Run: headless pygame with SDL's dummy video driver; simulated clock (each Clock.tick advances the game by its frame time, no real sleeping); random seed 0; keys injected as events and as key.get_pressed() state; no mouse input.
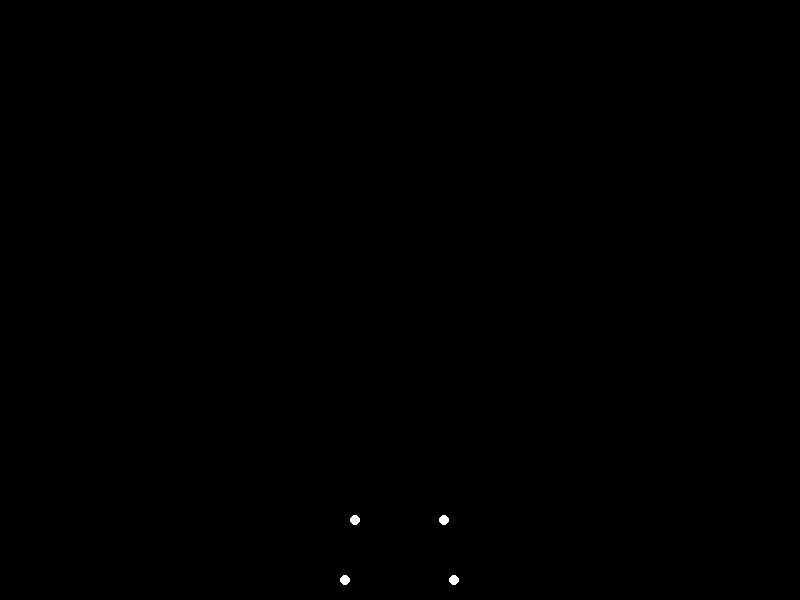
Frame 1 of 4 · flips 1–60 · no input
Frame 2 of 4 · flips 61–180 · tapped SPACE, RETURN · held RIGHT (→), D · screen unchanged from frame 1, image omitted
Frame 3 of 4 · flips 181–300 · held DOWN (↓), S · screen unchanged from frame 2, image omitted
Frame 4 of 4 · flips 301–420 · held LEFT (←), A, UP (↑), W · screen unchanged from frame 3, image omitted

The pygame program that drew these frames:


import pygame
import sys

def main():
    pygame.init()
    
    width, height = 800, 600
    screen = pygame.display.set_mode((width, height))
    pygame.display.set_caption("Point-light Biological Motion: Sitting Down")
    
    # Colors
    BLACK = (0, 0, 0)
    WHITE = (255, 255, 255)
    
    # Define 15 body points in 3D space for standing pose
    standing_pose = [
        (0, -1.0, 0.0),       # Head
        (0, -0.8, -0.1),       # Neck
        (-0.25, -0.75, 0.0),   # Left Shoulder
        (0.25, -0.75, 0.0),    # Right Shoulder
        (-0.5, -0.6, 0.0),     # Left Elbow
        (0.5, -0.6, 0.0),      # Right Elbow
        (-0.6, -0.3, 0.0),     # Left Wrist
        (0.6, -0.3, 0.0),      # Right Wrist
        (0, -0.55, 0.0),       # Waist
        (-0.2, -0.55, 0.0),    # Left Hip
        (0.2, -0.55, 0.0),     # Right Hip
        (-0.2, -0.1, 0.1),     # Left Knee
        (0.2, -0.1, 0.1),      # Right Knee
        (-0.15, 0.4, 0.0),     # Left Ankle
        (0.15, 0.4, 0.0)       # Right Ankle
    ]
    
    # Define 15 body points for sitting pose
    sitting_pose = [
        (0, -0.6, 0.2),        # Head
        (0, -0.4, 0.1),        # Neck
        (-0.25, -0.35, 0.0),   # Left Shoulder
        (0.25, -0.35, 0.0),    # Right Shoulder
        (-0.45, -0.1, 0.0),    # Left Elbow
        (0.45, -0.1, 0.0),     # Right Elbow
        (-0.5, 0.0, 0.0),      # Left Wrist
        (0.5, 0.0, 0.0),       # Right Wrist
        (0, -0.1, 0.0),        # Waist
        (-0.2, -0.1, -0.1),    # Left Hip
        (0.2, -0.1, -0.1),     # Right Hip
        (-0.35, 0.3, -0.1),    # Left Knee
        (0.35, 0.3, -0.1),     # Right Knee
        (-0.3, 0.4, 0.0),      # Left Ankle
        (0.3, 0.4, 0.0)        # Right Ankle
    ]
    
    # Projection function to 2D (orthographic with offset for z-depth)
    def project_to_2d(x, y, z):
        # Convert 3D coordinates to 2D screen coordinates
        screen_x = int(width/2 + (x - z * 0.3) * 200)  # x and z contribute to horizontal
        screen_y = int(height - (y - z) * 200)          # y and z contribute to vertical
        return (screen_x, screen_y)
    
    # Smoothstep interpolation function
    def smoothstep(t):
        return t * t * (3 - 2 * t)
    
    total_frames = 120
    frame_index = 0
    clock = pygame.time.Clock()
    
    running = True
    while running:
        for event in pygame.event.get():
            if event.type == pygame.QUIT:
                running = False
        
        t = frame_index / (total_frames - 1)
        eased_t = smoothstep(t)
        
        # Interpolate each point between standing and sitting poses
        current_pose = []
        for i in range(15):
            sx, sy, sz = standing_pose[i]
            ex, ey, ez = sitting_pose[i]
            x = sx + eased_t * (ex - sx)
            y = sy + eased_t * (ey - sy)
            z = sz + eased_t * (ez - sz)
            current_pose.append((x, y, z))
        
        # Draw everything
        screen.fill(BLACK)
        
        for point in current_pose:
            x, y, z = point
            screen_x, screen_y = project_to_2d(x, y, z)
            pygame.draw.circle(screen, WHITE, (screen_x, screen_y), 5)
        
        pygame.display.flip()
        clock.tick(30)
        
        # Update frame index (loop continuously)
        frame_index = (frame_index + 1) % total_frames
    
    pygame.quit()
    sys.exit()

if __name__ == "__main__":
    main()
